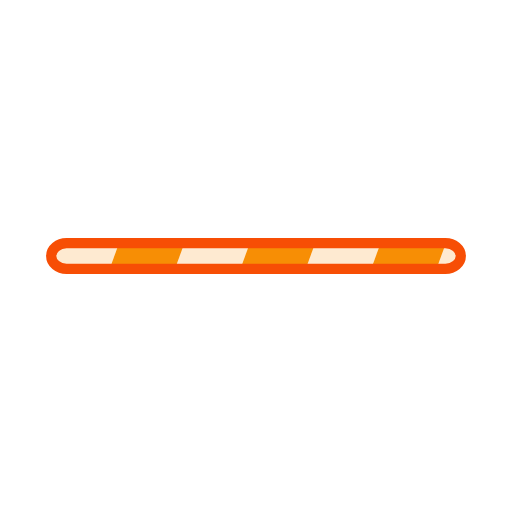
t = 0.00 s
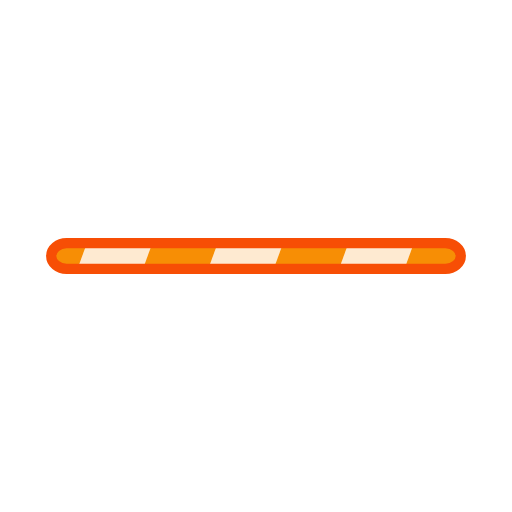
t = 0.25 s
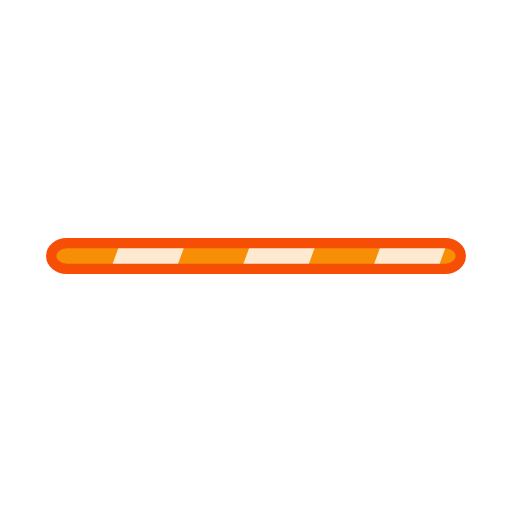
t = 0.50 s
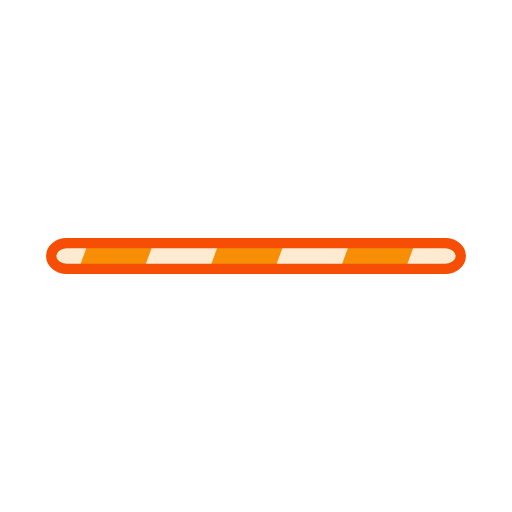
t = 0.75 s

The animated SVG that drew these frames (rendered in a browser with its animation timeline set to each time). Animation: 1 SMIL element (animateTransform=1); one cycle of 1.00 s, repeats indefinitely.

<svg width="100%" height="100%" xmlns="http://www.w3.org/2000/svg" viewBox="0 0 100 100" preserveAspectRatio="xMidYMid" class="lds-stripe"><defs><pattern ng-attr-id="{{config.patid}}" patternUnits="userSpaceOnUse" x="0" y="0" width="100" height="100" id="lds-stripe-patid-151a936f26438"><g transform="translate(6.5 0)"><g transform="rotate(20 50 50) scale(1.2)"><rect x="-20" y="-10" width="10" height="120" ng-attr-fill="{{config.c1}}" fill="#f78e05"></rect><rect x="-10" y="-10" width="10" height="120" ng-attr-fill="{{config.c2}}" fill="rgba(96.86274509803921%,55.686274509803916%,1.9607843137254943%,0.186)"></rect><rect x="0" y="-10" width="10" height="120" ng-attr-fill="{{config.c1}}" fill="#f78e05"></rect><rect x="10" y="-10" width="10" height="120" ng-attr-fill="{{config.c2}}" fill="rgba(96.86274509803921%,55.686274509803916%,1.9607843137254943%,0.186)"></rect><rect x="20" y="-10" width="10" height="120" ng-attr-fill="{{config.c1}}" fill="#f78e05"></rect><rect x="30" y="-10" width="10" height="120" ng-attr-fill="{{config.c2}}" fill="rgba(96.86274509803921%,55.686274509803916%,1.9607843137254943%,0.186)"></rect><rect x="40" y="-10" width="10" height="120" ng-attr-fill="{{config.c1}}" fill="#f78e05"></rect><rect x="50" y="-10" width="10" height="120" ng-attr-fill="{{config.c2}}" fill="rgba(96.86274509803921%,55.686274509803916%,1.9607843137254943%,0.186)"></rect><rect x="60" y="-10" width="10" height="120" ng-attr-fill="{{config.c1}}" fill="#f78e05"></rect><rect x="70" y="-10" width="10" height="120" ng-attr-fill="{{config.c2}}" fill="rgba(96.86274509803921%,55.686274509803916%,1.9607843137254943%,0.186)"></rect><rect x="80" y="-10" width="10" height="120" ng-attr-fill="{{config.c1}}" fill="#f78e05"></rect><rect x="90" y="-10" width="10" height="120" ng-attr-fill="{{config.c2}}" fill="rgba(96.86274509803921%,55.686274509803916%,1.9607843137254943%,0.186)"></rect><rect x="100" y="-10" width="10" height="120" ng-attr-fill="{{config.c1}}" fill="#f78e05"></rect><rect x="110" y="-10" width="10" height="120" ng-attr-fill="{{config.c1}}" fill="#f78e05"></rect></g><animateTransform attributeName="transform" type="translate" values="0 0;26 0" keyTimes="0;1" ng-attr-dur="{{config.speed}}s" repeatCount="indefinite" dur="1s"></animateTransform></g></pattern></defs><rect ng-attr-rx="{{config.r}}" ng-attr-ry="{{config.r}}" ng-attr-x="{{config.x}}" ng-attr-y="{{config.y}}" ng-attr-stroke="{{config.stroke}}" ng-attr-stroke-width="{{config.strokeWidth}}" ng-attr-width="{{config.width}}" ng-attr-height="{{config.height}}" ng-attr-fill="url(#{{config.patid}})" rx="3" ry="3" x="10" y="47.5" stroke="#f74e05" stroke-width="2" width="80" height="5" fill="url(#lds-stripe-patid-151a936f26438)"></rect></svg>
